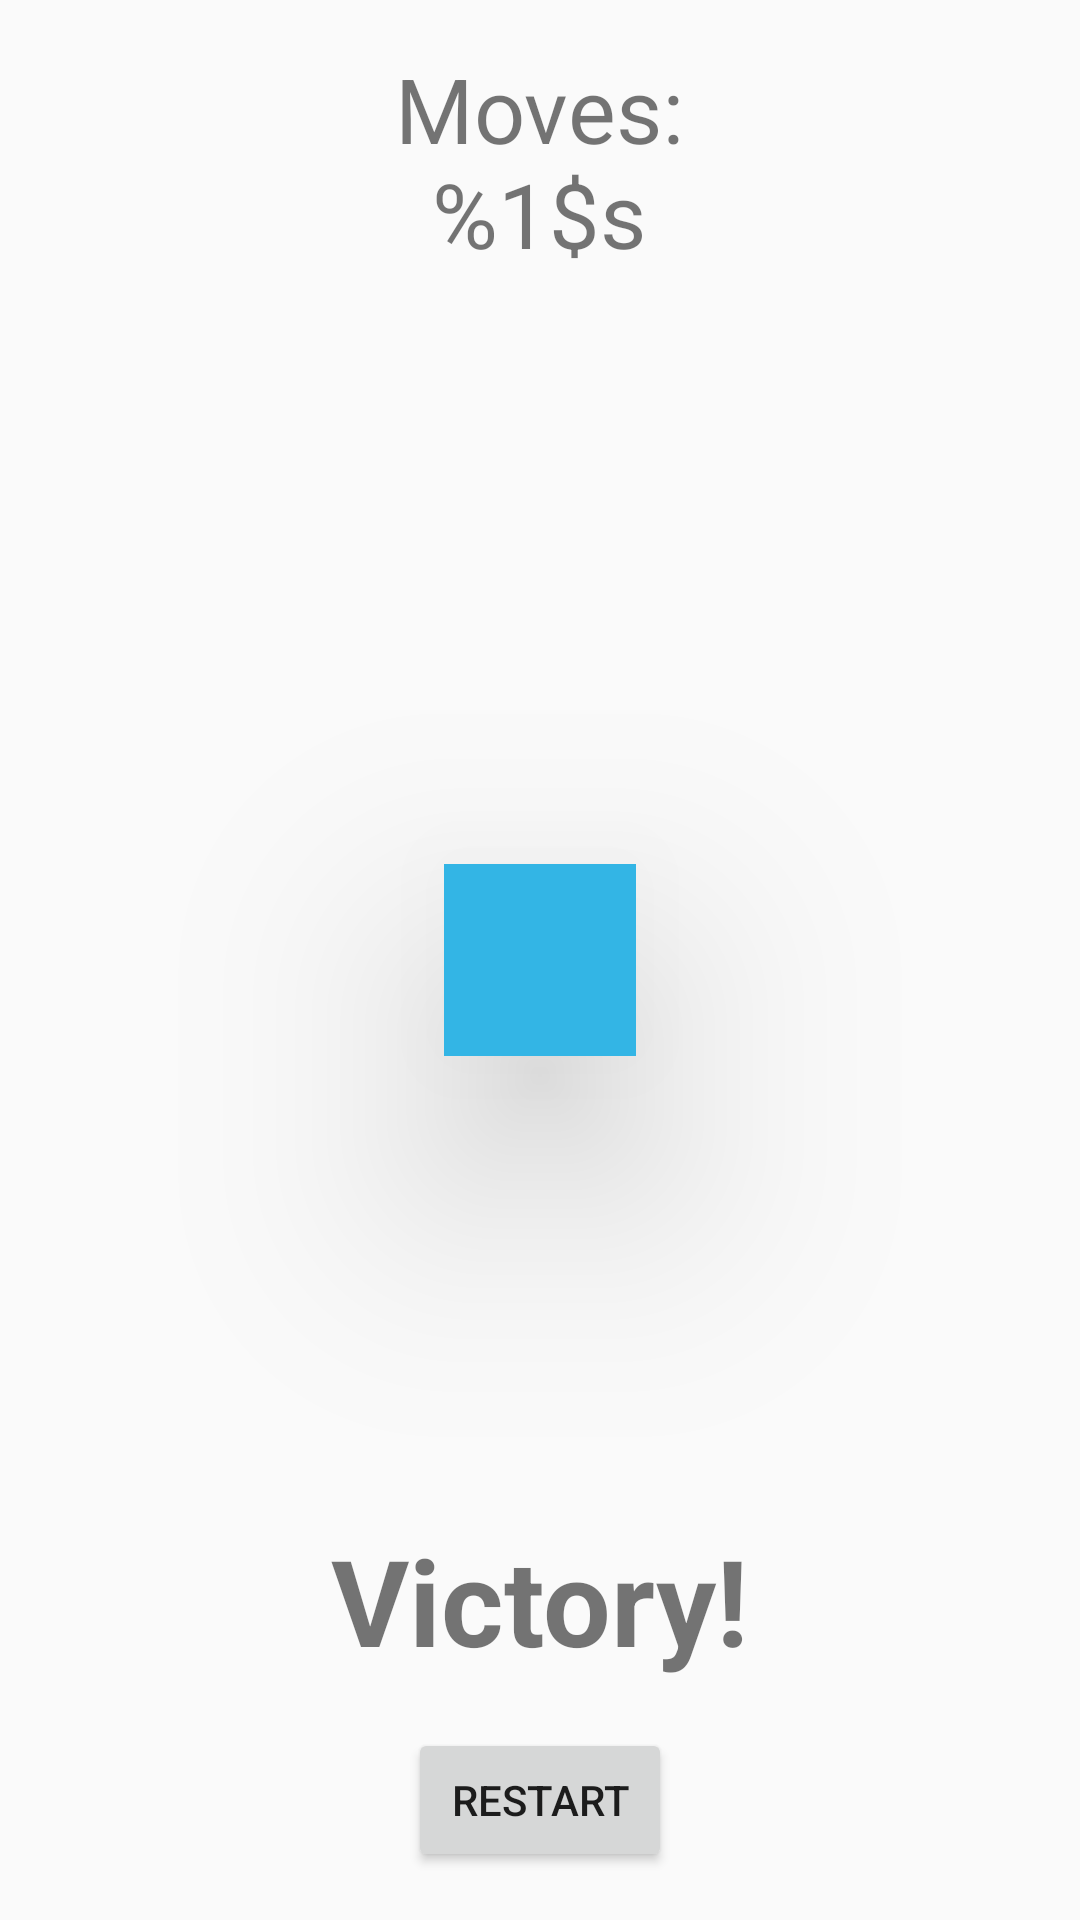

Android layout source for this screen:
<!-- AndroidManifest.xml: application theme AppTheme -->
<!-- res/layout/activity_puzzle.xml -->
<RelativeLayout xmlns:android="http://schemas.android.com/apk/res/android"
    xmlns:card_view="http://schemas.android.com/apk/res-auto"
    android:layout_width="match_parent"
    android:layout_height="match_parent"
    android:paddingTop="@dimen/activity_vertical_margin"
    android:paddingBottom="@dimen/activity_vertical_margin"
    android:paddingLeft="@dimen/activity_horizontal_margin"
    android:paddingRight="@dimen/activity_horizontal_margin">

    <TextView
        android:id="@+id/text_moves"
        android:layout_width="wrap_content"
        android:layout_height="wrap_content"
        android:text="@string/moves"
        android:textSize="@dimen/text_size"
        android:gravity="center"
        android:layout_alignParentTop="true"
        android:layout_centerHorizontal="true" />

    <LinearLayout
        android:id="@+id/grid"
        android:layout_width="wrap_content"
        android:layout_height="wrap_content"
        android:padding="@dimen/grid_margin"
        android:orientation="vertical"
        android:gravity="center"
        android:layout_centerHorizontal="true"
        android:layout_centerVertical="true"
        android:elevation="@dimen/elevation_large"
        android:background="@android:color/holo_blue_light">

        <LinearLayout
            android:layout_width="match_parent"
            android:layout_height="wrap_content"
            android:orientation="horizontal"
            android:gravity="center">

            <android.support.v7.widget.CardView
                android:id="@+id/card0"
                android:layout_gravity="center"
                android:layout_width="wrap_content"
                android:layout_height="wrap_content"
                android:layout_margin="@dimen/padding"
                android:elevation="@dimen/elevation"
                card_view:cardCornerRadius="4dp">

                <ImageView
                    android:id="@+id/image0"
                    android:layout_width="wrap_content"
                    android:layout_height="wrap_content" />

            </android.support.v7.widget.CardView>

            <android.support.v7.widget.CardView
                android:id="@+id/card1"
                android:layout_gravity="center"
                android:layout_width="wrap_content"
                android:layout_height="wrap_content"
                android:layout_margin="@dimen/padding"
                android:elevation="@dimen/elevation"
                card_view:cardCornerRadius="4dp">

                <ImageView
                    android:id="@+id/image1"
                    android:layout_width="wrap_content"
                    android:layout_height="wrap_content" />

            </android.support.v7.widget.CardView>

            <android.support.v7.widget.CardView
                android:id="@+id/card2"
                android:layout_gravity="center"
                android:layout_width="wrap_content"
                android:layout_height="wrap_content"
                android:layout_margin="@dimen/padding"
                android:elevation="@dimen/elevation"
                card_view:cardCornerRadius="4dp">

                <ImageView
                    android:id="@+id/image2"
                    android:layout_width="wrap_content"
                    android:layout_height="wrap_content" />

            </android.support.v7.widget.CardView>

        </LinearLayout>

        <LinearLayout
            android:layout_width="match_parent"
            android:layout_height="wrap_content"
            android:orientation="horizontal"
            android:gravity="center">

            <android.support.v7.widget.CardView
                android:id="@+id/card3"
                android:layout_gravity="center"
                android:layout_width="wrap_content"
                android:layout_height="wrap_content"
                android:layout_margin="@dimen/padding"
                android:elevation="@dimen/elevation"
                card_view:cardCornerRadius="4dp">

                <ImageView
                    android:id="@+id/image3"
                    android:layout_width="wrap_content"
                    android:layout_height="wrap_content" />

            </android.support.v7.widget.CardView>

            <android.support.v7.widget.CardView
                android:id="@+id/card4"
                android:layout_gravity="center"
                android:layout_width="wrap_content"
                android:layout_height="wrap_content"
                android:layout_margin="@dimen/padding"
                android:elevation="@dimen/elevation"
                card_view:cardCornerRadius="4dp">

                <ImageView
                    android:id="@+id/image4"
                    android:layout_width="wrap_content"
                    android:layout_height="wrap_content" />

            </android.support.v7.widget.CardView>

            <android.support.v7.widget.CardView
                android:id="@+id/card5"
                android:layout_gravity="center"
                android:layout_width="wrap_content"
                android:layout_height="wrap_content"
                android:layout_margin="@dimen/padding"
                android:elevation="@dimen/elevation"
                card_view:cardCornerRadius="4dp">

                <ImageView
                    android:id="@+id/image5"
                    android:layout_width="wrap_content"
                    android:layout_height="wrap_content" />

            </android.support.v7.widget.CardView>

        </LinearLayout>

        <LinearLayout
            android:layout_width="match_parent"
            android:layout_height="wrap_content"
            android:orientation="horizontal"
            android:gravity="center">

            <android.support.v7.widget.CardView
                android:id="@+id/card6"
                android:layout_gravity="center"
                android:layout_width="wrap_content"
                android:layout_height="wrap_content"
                android:layout_margin="@dimen/padding"
                android:elevation="@dimen/elevation"
                card_view:cardCornerRadius="4dp">

                <ImageView
                    android:id="@+id/image6"
                    android:layout_width="wrap_content"
                    android:layout_height="wrap_content" />

            </android.support.v7.widget.CardView>

            <android.support.v7.widget.CardView
                android:id="@+id/card7"
                android:layout_gravity="center"
                android:layout_width="wrap_content"
                android:layout_height="wrap_content"
                android:layout_margin="@dimen/padding"
                android:elevation="@dimen/elevation"
                card_view:cardCornerRadius="4dp">

                <ImageView
                    android:id="@+id/image7"
                    android:layout_width="wrap_content"
                    android:layout_height="wrap_content" />

            </android.support.v7.widget.CardView>

            <android.support.v7.widget.CardView
                android:id="@+id/card8"
                android:layout_gravity="center"
                android:layout_width="wrap_content"
                android:layout_height="wrap_content"
                android:layout_margin="@dimen/padding"
                android:elevation="@dimen/elevation"
                card_view:cardCornerRadius="4dp">

                <ImageView
                    android:id="@+id/image8"
                    android:layout_width="wrap_content"
                    android:layout_height="wrap_content" />

            </android.support.v7.widget.CardView>

        </LinearLayout>

    </LinearLayout>


    <TextView
        android:id="@+id/text_victory"
        android:layout_width="wrap_content"
        android:layout_height="wrap_content"
        android:text="@string/victory"
        android:textSize="@dimen/text_size_large"
        android:textStyle="bold"
        android:layout_above="@+id/button_restart"
        android:layout_centerHorizontal="true"
        android:paddingBottom="@dimen/activity_vertical_margin" />

    <Button
        android:id="@id/button_restart"
        android:layout_width="wrap_content"
        android:layout_height="wrap_content"
        android:text="@string/restart"
        android:layout_alignParentBottom="true"
        android:layout_centerHorizontal="true" />

</RelativeLayout>
<!-- resources referenced by this layout -->
<resources>
  <dimen name="activity_horizontal_margin">16dp</dimen>
  <dimen name="activity_vertical_margin">16dp</dimen>
  <dimen name="elevation">10dp</dimen>
  <dimen name="elevation_large">50dp</dimen>
  <dimen name="grid_margin">20dp</dimen>
  <dimen name="padding">4dp</dimen>
  <dimen name="text_size">30dp</dimen>
  <dimen name="text_size_large">40dp</dimen>
  <string name="moves">Moves:\n%1$s</string>
  <string name="restart">Restart</string>
  <string name="victory">Victory!</string>
  <style name="AppTheme" parent="android:Theme.Material.Light">
          
      </style>
</resources>
